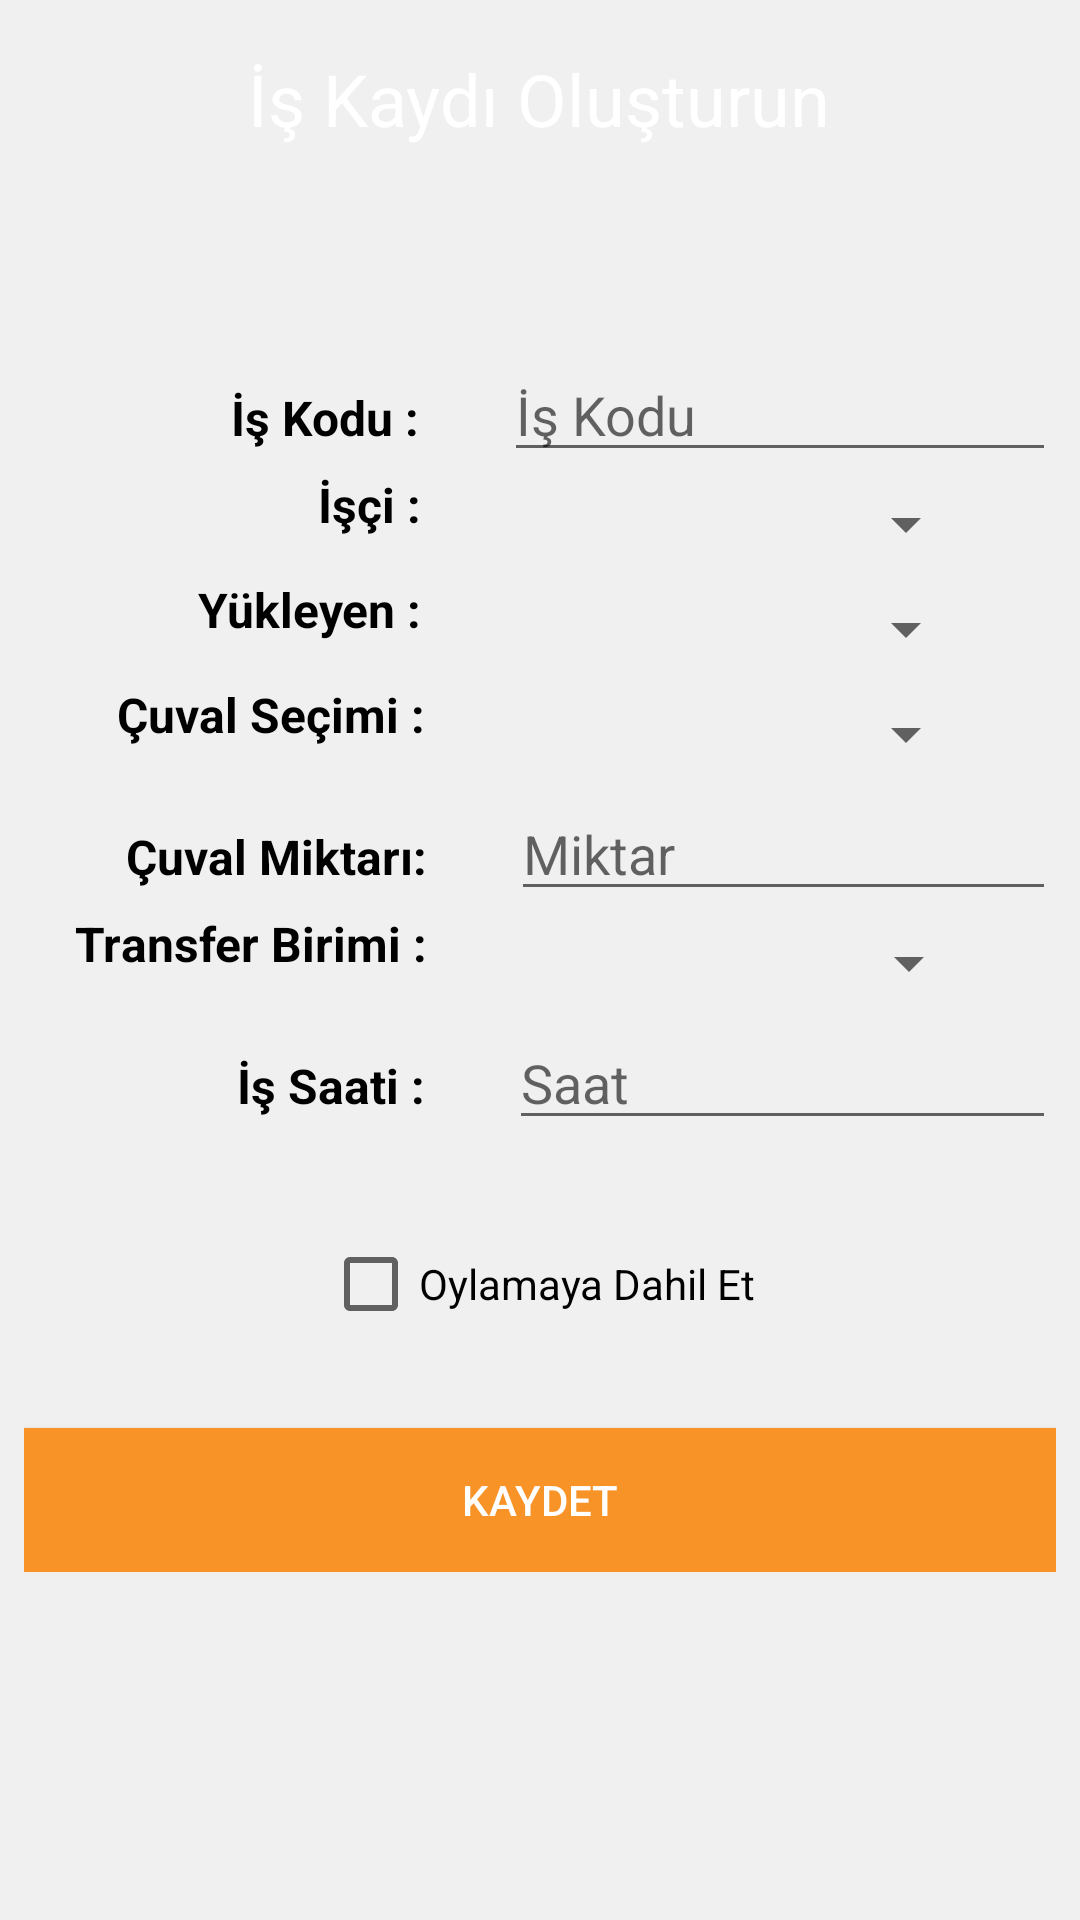

Here is an Android app screen rendered from its layout file. Give the layout XML and the strings, colors and styles it references.
<!-- AndroidManifest.xml: application theme Theme.AppCompat.Light.NoActionBar -->
<!-- res/layout/activity_is_kaydet.xml -->
<?xml version="1.0" encoding="utf-8"?>
<androidx.constraintlayout.widget.ConstraintLayout xmlns:android="http://schemas.android.com/apk/res/android"
    xmlns:app="http://schemas.android.com/apk/res-auto"
    xmlns:tools="http://schemas.android.com/tools"
    android:layout_width="match_parent"
    android:layout_height="match_parent"
    android:background="#F0F0F0"
    tools:context=".IsKaydet">

    <LinearLayout
        android:id="@+id/linearLayout"
        android:layout_width="match_parent"
        android:layout_height="50dp"
        android:layout_marginStart="8dp"
        android:layout_marginLeft="8dp"
        android:layout_marginTop="8dp"
        android:layout_marginEnd="8dp"
        android:layout_marginRight="8dp"
        android:layout_marginBottom="8dp"
        android:background="@drawable/corner_radius"
        android:gravity="center"
        android:orientation="horizontal"
        app:layout_constraintBottom_toBottomOf="parent"
        app:layout_constraintEnd_toEndOf="parent"
        app:layout_constraintStart_toStartOf="parent"
        app:layout_constraintTop_toTopOf="parent"
        app:layout_constraintVertical_bias="0.0">

        <TextView
            android:layout_width="wrap_content"
            android:layout_height="wrap_content"
            android:text="İş Kaydı Oluşturun"
            android:textColor="@color/white"
            android:id="@+id/txtKayitTitle"
            android:textSize="24sp"
            app:layout_constraintBottom_toBottomOf="parent"
            app:layout_constraintEnd_toEndOf="parent"
            app:layout_constraintStart_toStartOf="parent"
            app:layout_constraintTop_toTopOf="parent" />
    </LinearLayout>

    <LinearLayout
        android:layout_width="match_parent"
        android:layout_height="wrap_content"
        android:layout_marginStart="8dp"
        android:layout_marginLeft="8dp"
        android:layout_marginTop="8dp"
        android:layout_marginEnd="8dp"
        android:layout_marginRight="8dp"
        android:layout_marginBottom="8dp"
        android:gravity="center"
        android:orientation="horizontal"
        app:layout_constraintBottom_toBottomOf="parent"
        app:layout_constraintEnd_toEndOf="parent"
        app:layout_constraintStart_toStartOf="parent"
        app:layout_constraintTop_toTopOf="parent"
        app:layout_constraintVertical_bias="0.18">

        <TextView
            android:layout_width="wrap_content"
            android:layout_height="wrap_content"
            android:text="Toplam İş Miktarı : "
            android:visibility="gone"
            android:id="@+id/txtToplamIsMiktari"
            android:textColor="@color/black"
            android:textSize="16sp"
            android:textStyle="bold" />

    </LinearLayout>

    <ScrollView
        android:layout_width="match_parent"
        android:layout_height="wrap_content"
        android:layout_marginStart="8dp"
        android:layout_marginLeft="8dp"
        android:layout_marginTop="8dp"
        android:layout_marginEnd="8dp"
        android:layout_marginRight="8dp"
        android:layout_marginBottom="8dp"
        app:layout_constraintBottom_toBottomOf="parent"
        app:layout_constraintEnd_toEndOf="parent"
        app:layout_constraintStart_toStartOf="parent"
        app:layout_constraintTop_toTopOf="parent">

        <LinearLayout
            android:layout_width="match_parent"
            android:layout_height="wrap_content"
            android:orientation="vertical">


            <LinearLayout
                android:layout_width="match_parent"
                android:layout_height="wrap_content"
                android:orientation="horizontal">

                <TextView
                    android:layout_width="wrap_content"
                    android:layout_height="wrap_content"
                    android:layout_marginLeft="69dp"
                    android:text="İş Kodu : "
                    android:textColor="@color/black"
                    android:textSize="16sp"
                    android:textStyle="bold" />

                <EditText
                    android:id="@+id/etIsKodu"
                    android:layout_width="wrap_content"
                    android:layout_height="wrap_content"
                    android:layout_marginLeft="24dp"
                    android:ems="10"
                    android:hint="İş Kodu"
                    android:inputType="textPersonName" />

            </LinearLayout>

            <LinearLayout
                android:layout_width="match_parent"
                android:layout_height="wrap_content"
                android:orientation="horizontal">

                <TextView
                    android:layout_width="wrap_content"
                    android:layout_height="wrap_content"
                    android:layout_marginLeft="98dp"
                    android:text="İşçi : "
                    android:textColor="@color/black"
                    android:textSize="16sp"
                    android:textStyle="bold" />

                <Spinner
                    android:id="@+id/spnIsci"
                    android:layout_width="match_parent"
                    android:layout_height="35dp"
                    android:layout_marginLeft="24dp"
                    android:layout_marginRight="26dp" />

            </LinearLayout>

            <LinearLayout
                android:layout_width="match_parent"
                android:layout_height="wrap_content"
                android:orientation="horizontal">

                <TextView
                    android:layout_width="wrap_content"
                    android:layout_height="wrap_content"
                    android:layout_marginLeft="58dp"
                    android:text="Yükleyen : "
                    android:textColor="@color/black"
                    android:textSize="16sp"
                    android:textStyle="bold" />

                <Spinner
                    android:id="@+id/spnYukleyen"
                    android:layout_width="match_parent"
                    android:layout_height="35dp"
                    android:layout_marginLeft="24dp"
                    android:layout_marginRight="26dp" />

            </LinearLayout>

            <LinearLayout
                android:layout_width="match_parent"
                android:layout_height="wrap_content"
                android:orientation="horizontal">

                <TextView
                    android:layout_width="wrap_content"
                    android:layout_height="wrap_content"
                    android:layout_marginLeft="31dp"
                    android:text="Çuval Seçimi : "
                    android:textColor="@color/black"
                    android:textSize="16sp"
                    android:textStyle="bold" />

                <Spinner
                    android:id="@+id/spnCuvalSecimi"
                    android:layout_width="match_parent"
                    android:layout_height="35dp"
                    android:layout_marginLeft="24dp"
                    android:layout_marginRight="26dp" />
            </LinearLayout>
            <LinearLayout
                android:layout_width="match_parent"
                android:layout_height="wrap_content"
                android:orientation="horizontal">

                <TextView
                    android:layout_width="wrap_content"
                    android:layout_height="wrap_content"
                    android:layout_marginLeft="34dp"
                    android:text="Çuval Miktarı: "
                    android:textColor="@color/black"
                    android:textSize="16sp"
                    android:textStyle="bold" />

                <EditText
                    android:id="@+id/etIsCuvalMiktar"
                    android:layout_width="wrap_content"
                    android:layout_height="wrap_content"
                    android:layout_marginLeft="24dp"
                    android:ems="10"
                    android:hint="Miktar"
                    android:inputType="textPersonName" />
            </LinearLayout>
            <LinearLayout
                android:layout_width="match_parent"
                android:layout_height="wrap_content"
                android:orientation="horizontal">

                <TextView
                    android:layout_width="wrap_content"
                    android:layout_height="wrap_content"
                    android:layout_marginLeft="17dp"
                    android:text="Transfer Birimi : "
                    android:textColor="@color/black"
                    android:textSize="16sp"
                    android:textStyle="bold" />

                <Spinner
                    android:id="@+id/spnIsTransferBirimi"
                    android:layout_width="match_parent"
                    android:layout_height="35dp"
                    android:layout_marginLeft="24dp"
                    android:layout_marginRight="25dp" />
            </LinearLayout>

            <LinearLayout
                android:layout_width="match_parent"
                android:layout_height="match_parent"
                android:orientation="horizontal">

                <TextView
                    android:layout_width="wrap_content"
                    android:layout_height="wrap_content"
                    android:layout_marginLeft="71dp"
                    android:text="İş Saati : "
                    android:textColor="@color/black"
                    android:textSize="16sp"
                    android:textStyle="bold" />

                <EditText
                    android:id="@+id/etIsSaat"
                    android:layout_width="wrap_content"
                    android:layout_height="wrap_content"
                    android:layout_marginLeft="24dp"
                    android:ems="10"
                    android:focusable="false"
                    android:hint="Saat"
                    android:inputType="textPersonName" />


            </LinearLayout>



            <LinearLayout
                android:layout_width="wrap_content"
                android:layout_height="match_parent"
                android:layout_marginRight="16dp"
                android:layout_marginLeft="16dp"
                android:layout_gravity="center"
                android:layout_marginTop="32dp"
                android:orientation="horizontal">


                <CheckBox
                    android:id="@+id/checkBox"
                    android:layout_gravity="center"
                    android:layout_width="wrap_content"
                    android:layout_height="wrap_content"
                    android:layout_weight="1"
                    android:text="Oylamaya Dahil Et" />

            </LinearLayout>

            <Button
                android:id="@+id/btnIsKaydet"
                android:layout_marginTop="32dp"
                android:background="@color/purple_500"
                android:textColor="#fff"
                android:layout_width="match_parent"
                android:layout_height="wrap_content"
                android:text="Kaydet" />
        </LinearLayout>
    </ScrollView>

</androidx.constraintlayout.widget.ConstraintLayout>
<!-- resources referenced by this layout -->
<resources>
  <color name="black">#FF000000</color>
  <color name="purple_500">#F79327</color>
  <color name="white">#FFFFFFFF</color>
</resources>
